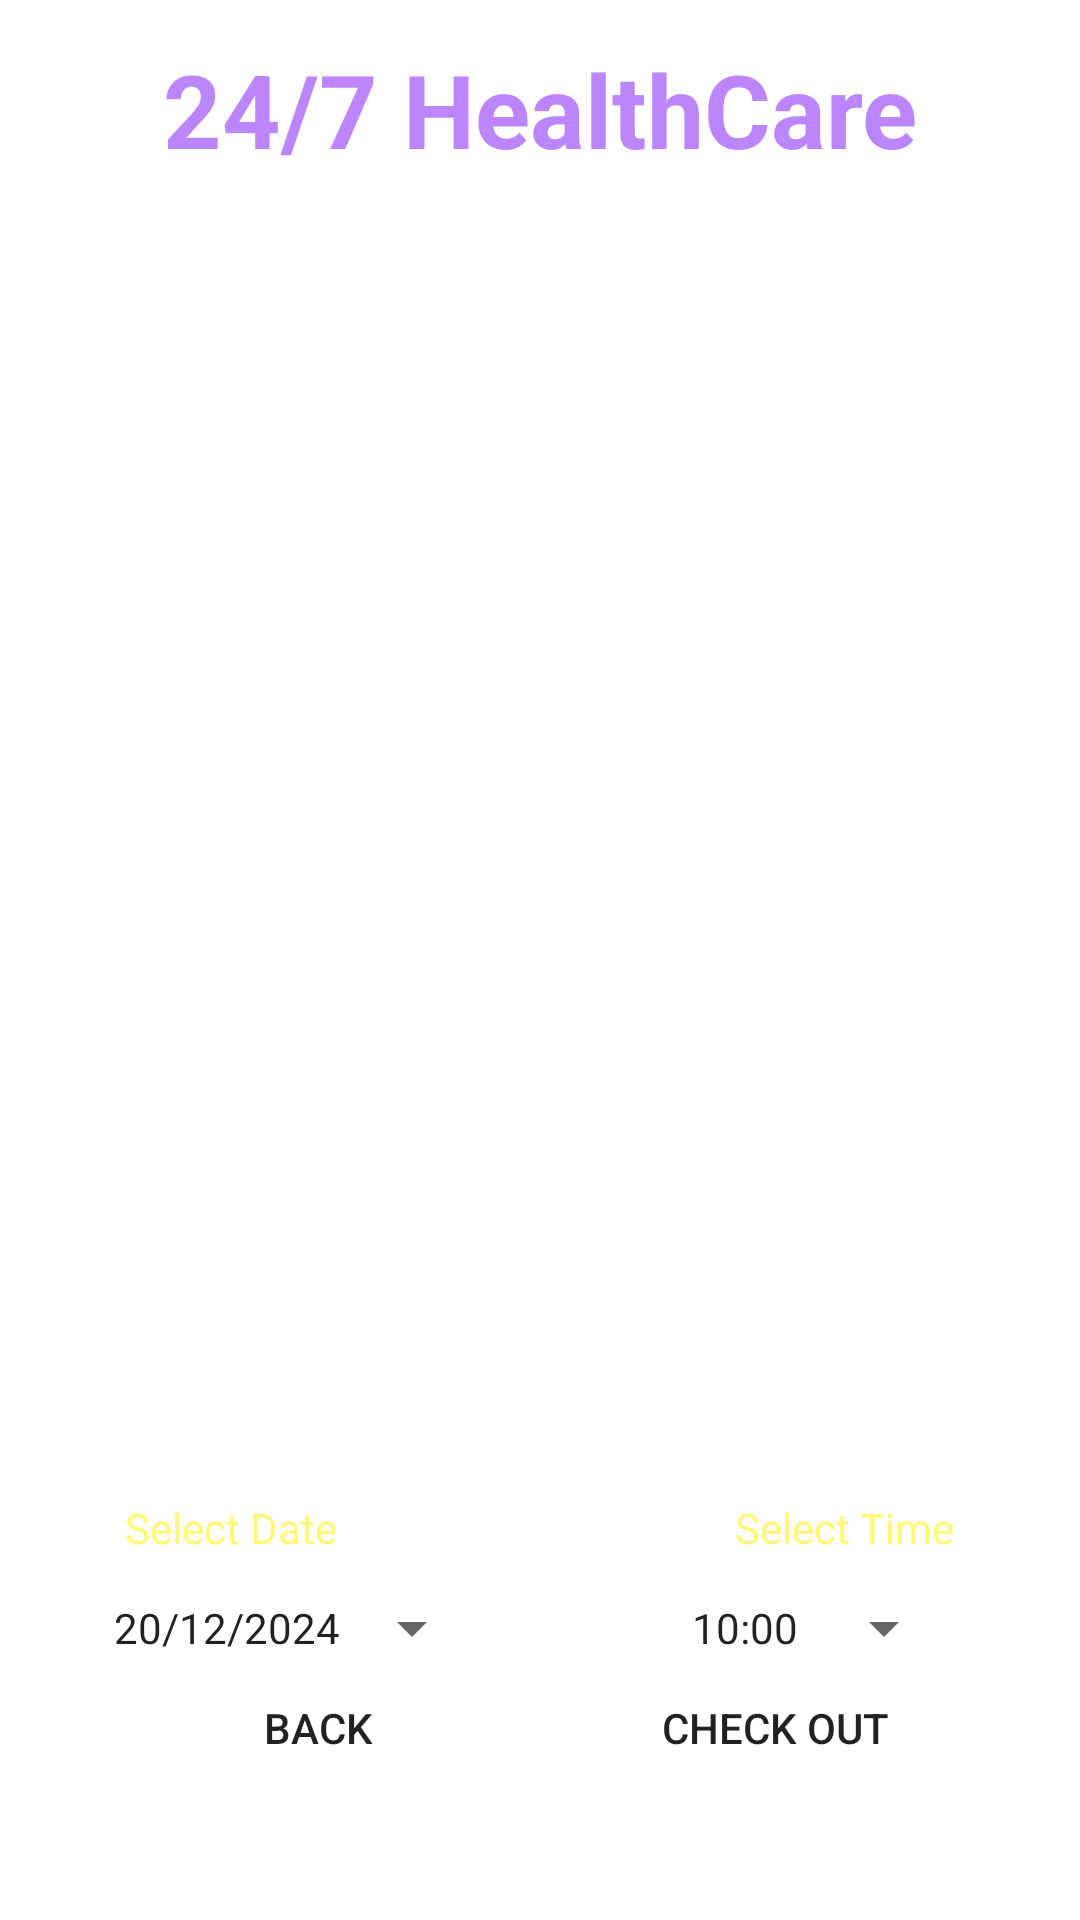

The Android layout XML behind this screen, and the referenced resources:
<!-- AndroidManifest.xml: application theme Theme.HealthCare_app -->
<!-- res/layout/activity_card_lab.xml -->
<?xml version="1.0" encoding="utf-8"?>
<androidx.constraintlayout.widget.ConstraintLayout xmlns:android="http://schemas.android.com/apk/res/android"
    xmlns:app="http://schemas.android.com/apk/res-auto"
    xmlns:tools="http://schemas.android.com/tools"
    android:id="@+id/main"
    android:layout_width="match_parent"
    android:layout_height="match_parent"
    android:background="@drawable/back1"
    tools:context=".cardLabActivity">


    <TextView
        android:id="@+id/textView"
        android:layout_width="wrap_content"
        android:layout_height="wrap_content"
        android:text="24/7 HealthCare"
        android:textColor="@color/purple_200"
        android:textSize="34sp"
        android:textStyle="bold"
        app:layout_constraintBottom_toBottomOf="parent"
        app:layout_constraintEnd_toEndOf="parent"
        app:layout_constraintStart_toStartOf="parent"
        app:layout_constraintTop_toTopOf="parent"
        app:layout_constraintVertical_bias="0.023"
        app:textAllCaps="false" />

    <ListView
        android:id="@+id/listViewBMCart"
        android:layout_width="329dp"
        android:layout_height="291dp"
        android:layout_marginTop="56dp"
        app:layout_constraintEnd_toEndOf="parent"
        app:layout_constraintStart_toStartOf="parent"
        app:layout_constraintTop_toBottomOf="@+id/textViewBMBCartTitle" />

    <TextView
        android:id="@+id/textViewBMBCartTitle"
        android:layout_width="wrap_content"
        android:layout_height="wrap_content"
        android:text="Lab Test Cart Item"
        android:textColor="@color/white"
        android:textSize="24sp"
        android:textStyle="bold"
        app:layout_constraintBottom_toBottomOf="parent"
        app:layout_constraintEnd_toEndOf="parent"
        app:layout_constraintStart_toStartOf="parent"
        app:layout_constraintTop_toTopOf="parent"
        app:layout_constraintVertical_bias="0.111" />

    <TextView
        android:id="@+id/textViewBMCartTitle"
        android:layout_width="wrap_content"
        android:layout_height="wrap_content"
        android:text="Delivery Location: Kandy"
        android:textColor="@color/white"
        android:textSize="24sp"
        android:textStyle="bold"
        app:layout_constraintBottom_toBottomOf="parent"
        app:layout_constraintEnd_toEndOf="parent"
        app:layout_constraintHorizontal_bias="0.496"
        app:layout_constraintStart_toStartOf="parent"
        app:layout_constraintTop_toTopOf="parent"
        app:layout_constraintVertical_bias="0.18" />

    <Button
        android:id="@+id/buttonCartBMBack"
        android:layout_width="136dp"
        android:layout_height="56dp"
        android:layout_marginBottom="36dp"
        android:background="@drawable/btn_bg"
        android:text="BACK"
        app:layout_constraintBottom_toBottomOf="parent"
        app:layout_constraintEnd_toEndOf="parent"
        app:layout_constraintHorizontal_bias="0.17"
        app:layout_constraintStart_toStartOf="parent" />

    <Button
        android:id="@+id/buttonCartBMCheckOut"
        android:layout_width="136dp"
        android:layout_height="56dp"
        android:layout_marginBottom="36dp"
        android:background="@drawable/btn_bg"
        android:text="CHECK OUT"
        app:layout_constraintBottom_toBottomOf="parent"
        app:layout_constraintEnd_toEndOf="parent"
        app:layout_constraintHorizontal_bias="0.85"
        app:layout_constraintStart_toStartOf="parent" />

    <TextView
        android:id="@+id/textView3"
        android:layout_width="wrap_content"
        android:layout_height="wrap_content"
        android:text="Select Time"
        android:textColor="@color/yellowLight"
        app:layout_constraintBottom_toTopOf="@+id/buttonCartAppTime"
        app:layout_constraintEnd_toEndOf="parent"
        app:layout_constraintHorizontal_bias="0.854"
        app:layout_constraintStart_toStartOf="parent" />

    <TextView
        android:id="@+id/textView4"
        android:layout_width="wrap_content"
        android:layout_height="wrap_content"
        android:text="Select Date"
        android:textColor="@color/yellowLight"
        app:layout_constraintBottom_toTopOf="@+id/buttonCartBMDate"
        app:layout_constraintEnd_toEndOf="parent"
        app:layout_constraintHorizontal_bias="0.144"
        app:layout_constraintStart_toStartOf="parent" />

    <Button
        android:id="@+id/buttonCartBMDate"
        style="?android:spinnerStyle"
        android:layout_width="wrap_content"
        android:layout_height="wrap_content"
        android:layout_marginTop="72dp"
        android:text="20/12/2024"
        app:layout_constraintEnd_toEndOf="parent"
        app:layout_constraintHorizontal_bias="0.161"
        app:layout_constraintStart_toStartOf="parent"
        app:layout_constraintTop_toBottomOf="@+id/listViewBMCart" />

    <Button
        android:id="@+id/buttonCartAppTime"
        style="?android:spinnerStyle"
        android:layout_width="wrap_content"
        android:layout_height="wrap_content"
        android:layout_marginTop="72dp"
        android:text="10:00"
        app:layout_constraintEnd_toEndOf="parent"
        app:layout_constraintHorizontal_bias="0.848"
        app:layout_constraintStart_toStartOf="parent"
        app:layout_constraintTop_toBottomOf="@+id/listViewBMCart" />

    <TextView
        android:id="@+id/textViewBMCartTotalPrice"
        android:layout_width="wrap_content"
        android:layout_height="wrap_content"
        android:text="Total Cost:1298/-"
        android:textColor="#EEFFFFFF"
        android:textSize="20sp"
        app:layout_constraintEnd_toEndOf="parent"
        app:layout_constraintStart_toStartOf="parent"
        app:layout_constraintTop_toBottomOf="@+id/listViewBMCart" />

</androidx.constraintlayout.widget.ConstraintLayout>
<!-- resources referenced by this layout -->
<resources>
  <color name="purple_200">#FFBB86FC</color>
  <color name="white">#FFFFFFFF</color>
  <color name="yellowLight">#FFF777</color>
  <style name="Theme.HealthCare_app" parent="Theme.MaterialComponents.DayNight.NoActionBar">
          
          <item name="colorPrimary">@color/purple_500</item>
          <item name="colorPrimaryVariant">@color/purple_700</item>
          <item name="colorOnPrimary">@color/white</item>
          
          <item name="colorSecondary">@color/teal_200</item>
          <item name="colorSecondaryVariant">@color/teal_700</item>
          <item name="colorOnSecondary">@color/black</item>
          
          <item name="android:statusBarColor" tools:targetApi="l">?attr/colorPrimaryVariant</item>
          
      </style>
  <color name="purple_500">#FF6200EE</color>
  <color name="purple_700">#FF3700B3</color>
  <color name="teal_200">#FF03DAC5</color>
  <color name="teal_700">#FF018786</color>
  <color name="black">#FF000000</color>
</resources>
